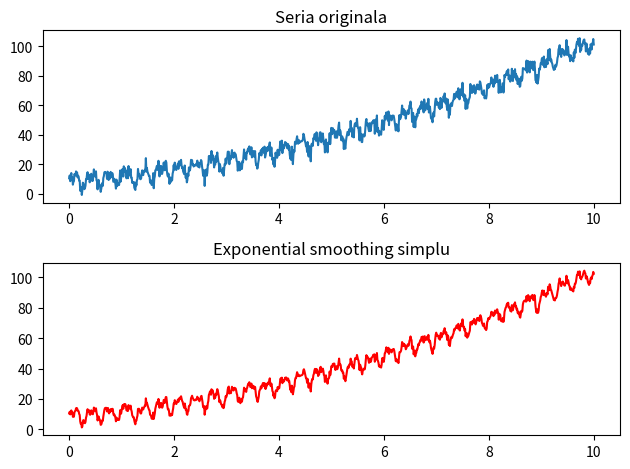
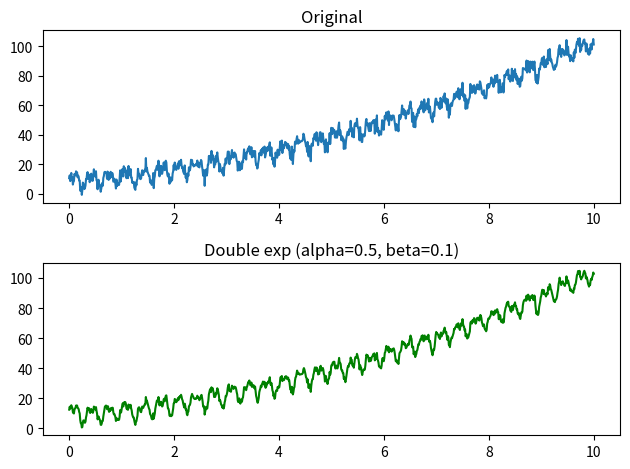
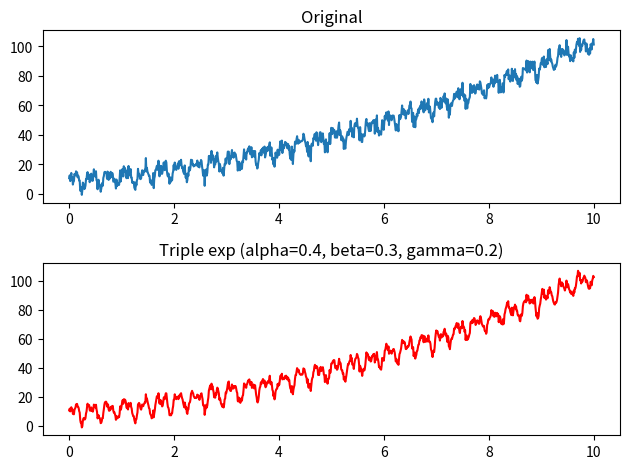

Generate these figures, in order, with matplotlib:
import numpy as np
import matplotlib.pyplot as plt

# Generare serie de timp
N = 1000
t = np.linspace(0, 10, N)

trend = 0.7 * t**2 + 2.5 * t + 8
sezon = 4 * np.sin(6 * np.pi * t) + 2.5 * np.cos(12 * np.pi * t)
zgomot = np.random.normal(0, 2.5, N)

serie = trend + sezon + zgomot

# Exponential smoothing simplu - cautare alpha
alpha_range = np.linspace(0.01, 0.99, 80)
erori = []

for a in alpha_range:
    s = np.zeros(N)
    s[0] = serie[0]

    err = 0
    for i in range(1, N):
        s[i] = a * serie[i] + (1 - a) * s[i-1]
        if i < N - 1:
            err += (s[i] - serie[i+1])**2

    erori.append(err)

best_a = alpha_range[np.argmin(erori)]
print(f'Alpha optim simplu: {best_a:.4f}')

# Aplicam cu alpha optim
s_optim = np.zeros(N)
s_optim[0] = serie[0]
for i in range(1, N):
    s_optim[i] = best_a * serie[i] + (1 - best_a) * s_optim[i-1]

plt.subplot(2, 1, 1)
plt.plot(t, serie, label='Original')
plt.title('Seria originala')

plt.subplot(2, 1, 2)
plt.plot(t, s_optim, label=f'Smoothing alpha={best_a:.3f}', color='red')
plt.title('Exponential smoothing simplu')

plt.tight_layout()
plt.savefig('exercitiul2a.pdf')
plt.show()

# Double exponential smoothing
best_err = float('inf')
best_alpha = 0
best_beta = 0
best_pred = None

for a in [0.1, 0.3, 0.5, 0.7, 0.9]:
    for b in [0.1, 0.3, 0.5, 0.7, 0.9]:
        level = np.zeros(N)
        trend_val = np.zeros(N)

        level[0] = serie[0]
        trend_val[0] = serie[1] - serie[0]

        err = 0
        for i in range(1, N):
            level[i] = a * serie[i] + (1 - a) * (level[i-1] + trend_val[i-1])
            trend_val[i] = b * (level[i] - level[i-1]) + (1 - b) * trend_val[i-1]

            pred = level[i] + trend_val[i]
            if i < N - 1:
                err += (pred - serie[i+1])**2

        if err < best_err:
            best_err = err
            best_alpha = a
            best_beta = b
            best_pred = level + trend_val

print(f'Double: alpha={best_alpha:.2f}, beta={best_beta:.2f}')

plt.subplot(2, 1, 1)
plt.plot(t, serie, label='Original')
plt.title('Original')

plt.subplot(2, 1, 2)
plt.plot(t, best_pred, color='green')
plt.title(f'Double exp (alpha={best_alpha}, beta={best_beta})')

plt.tight_layout()
plt.savefig('exercitiul2b.pdf')
plt.show()

# Triple exponential smoothing (Holt-Winters)
L = 150  # lungime sezon
a = 0.4
b = 0.3
g = 0.2

level = np.zeros(N)
trend_comp = np.zeros(N)
sezon_comp = np.zeros(N)

level[0] = serie[0]
trend_comp[0] = 0

for i in range(L):
    sezon_comp[i] = serie[i] - level[0]

for i in range(1, N):
    prev_sezon = sezon_comp[i - L] if i >= L else 0

    level[i] = a * (serie[i] - prev_sezon) + (1 - a) * (level[i-1] + trend_comp[i-1])
    trend_comp[i] = b * (level[i] - level[i-1]) + (1 - b) * trend_comp[i-1]
    sezon_comp[i] = g * (serie[i] - level[i] - trend_comp[i-1]) + (1 - g) * prev_sezon

pred_triple = level + trend_comp + sezon_comp

plt.subplot(2, 1, 1)
plt.plot(t, serie)
plt.title('Original')

plt.subplot(2, 1, 2)
plt.plot(t, pred_triple, color='red')
plt.title(f'Triple exp (alpha={a}, beta={b}, gamma={g})')

plt.tight_layout()
plt.savefig('exercitiul2c.pdf')
plt.show()
